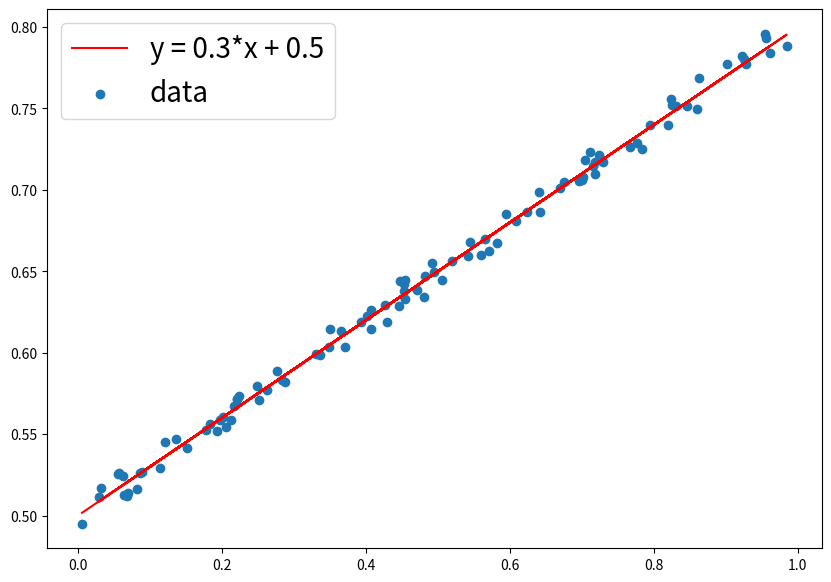
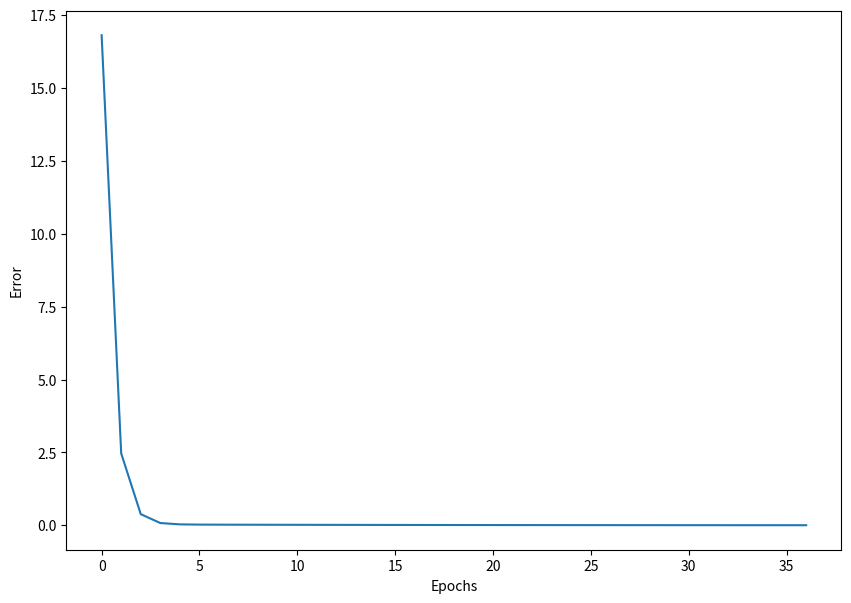

Generate these figures, in order, with matplotlib:


########## [1] p.56 경사하강법 (Gradient Descent)
import numpy as np
import matplotlib.pyplot as plt

# 샘플에 활용할 데이터 셋 만들기
def make_linear(w=0.5, b=0.8, size=50, noise=1.0):
    # w: 선형 방정식의 기울기 (default: 0.5).
    # b: 선형 방정식의 y-절편 (default: 0.8).
    # size: 생성할 데이터 포인트의 수 (default: 50).
    # noise: 데이터에 추가할 잡음의 크기 (default: 1.0).
    x = np.random.rand(size) #  0과 1 사이의 균일 분포에서 size 개수의 난수로 이루어진 배열 x를 생성합니다.
    y = w * x + b # y: 선형 방정식   x에 대한 목표값을 계산합니다.

    # noise: 주어진 범위에서 균일하게 잡음을 생성합니다. -noise와 noise 사이의 값이 랜덤하게 생성됩니다.
    noise = np.random.uniform(-abs(noise), abs(noise), size=y.shape)

    yy = y + noise # yy: 원래의 y 값에 잡음을 추가하여 실제 관측값을 생성합니다.

    plt.figure(figsize=(10, 7)) # 그래프의 크기를 설정합니다.

    plt.plot(x, y, color='r', label=f'y = {w}*x + {b}') # 선으로 그래프에 표시합니다.
    plt.scatter(x, yy, label='data') # 생성된 데이터 포인트 yy를 산점도로 그래프에 표시합니다.
    plt.legend(fontsize=20)
    plt.show()
    print(f'w: {w}, b: {b}') # 기울기 w와 절편 b 값을 출력합니다.
    return x, yy # 생성된 x 값과 잡음이 추가된 yy 값을 반환합니다.

x, y = make_linear(w=0.3, b=0.5, size=100, noise=0.01)

# 이 함수는 주어진 매개변수에 따라 선형 데이터를 생성하고, 잡음을 추가한 후 이를 시각화합니다.
# 마지막으로 생성된 x 값과 잡음이 추가된 y 값을 반환하여, 나중에 분석이나 모델링에 사용할 수 있도록 합니다.

# 위의 호출은 기울기 0.3, 절편 0.5 데이터 포인트 100개, 잡음 크기  0.01로 선형 데이터를 생성하고 시각화합니다.


######################### w (기울기)와  b (절편)를 업데이트하여 손실(오차)를 최소화하는 방법을 보여줍니다.
# 최대 반복 횟수 # num_epoch: 최대 반복 횟수 (여기서는 1000회).
num_epoch = 1000

# 학습율 (learning_rate)
learning_rate = 0.005 # learning_rate: 파라미터 업데이트의 크기를 조절하는 학습율 (0.005).

# 에러 기록
errors = [] # errors: 각 반복(epoch)에서의 손실(오차)을 기록할 리스트.

# random 한 값으로 w, b를 초기화 합니다.
w = np.random.uniform(low=0.0, high=1.0) # **w**와 b: 기울기와 절편을 0과 1 사이의 랜덤 값으로 초기화합니다.
b = np.random.uniform(low=0.0, high=1.0) # **w**와 b: 기울기와 절편을 0과 1 사이의 랜덤 값으로 초기화합니다.

for epoch in range(num_epoch): # 지정된 최대 반복 횟수만큼 학습을 수행합니다.
    # Hypothesis 정의
    y_hat = w * x + b # 현재 기울기 w와 절편 b를 사용 하여 입력x에 대한 예측값을 계산한다.

    # Loss Function 정의
    error = 0.5 * ((y_hat - y) ** 2).sum()
    # error: 예측값과 실제값의 차이를 제곱하여 평균한 값으로, 손실 함수를 계산합니다. 여기서  0.5를 곱하는 것은 미분 시 계산 편의를 위해서입니다.

    if error < 0.005: # 손실이 특정 값 (0.005)보다 작아지면 학습을 조기 종료합니다.
        break

    # Gradient(기울기) 미분 계산
    # w: 기울기를 업데이트합니다. 예측 오차에 x를 곱한 값의 합에 학습율을 곱하여 현재의 w에서 빼줍니다.
    w = w - learning_rate * ((y_hat - y) * x).sum()
    # 절편을 업데이트합니다. 예측 오차의 합에 학습율을 곱하여 현재의 b에서 빼줍니다.
    b = b - learning_rate * (y_hat - y).sum()


    # 현재 손실을 기록하고, 매 5회마다 현재의 에포크, w, b, 손실을 출력합니다.
    errors.append(error)
    if epoch % 5 == 0:
        print("{0:2} w = {1:.5f}, b = {2:.5f} error = {3:.5f}".format(epoch, w, b, error))

print("----" * 15)
print("{0:2} w = {1:.1f}, b = {2:.1f} error = {3:.5f}".format(epoch, w, b, error))


plt.figure(figsize=(10, 7))
plt.plot(errors)
plt.xlabel('Epochs')
plt.ylabel('Error')
plt.show()

# 이 코드는 선형 회귀 모델을 학습하여 주어진 데이터  x와 실제값  y에 대해 예측값
# yhat 을 개선하는 과정을 설명합니다. 학습은 경사하강법을 사용하며, 손실이 적어질수록
# w와  b가 최적화됩니다. 최종적으로 손실의 변화를 시각적으로 확인할 수 있습니다.